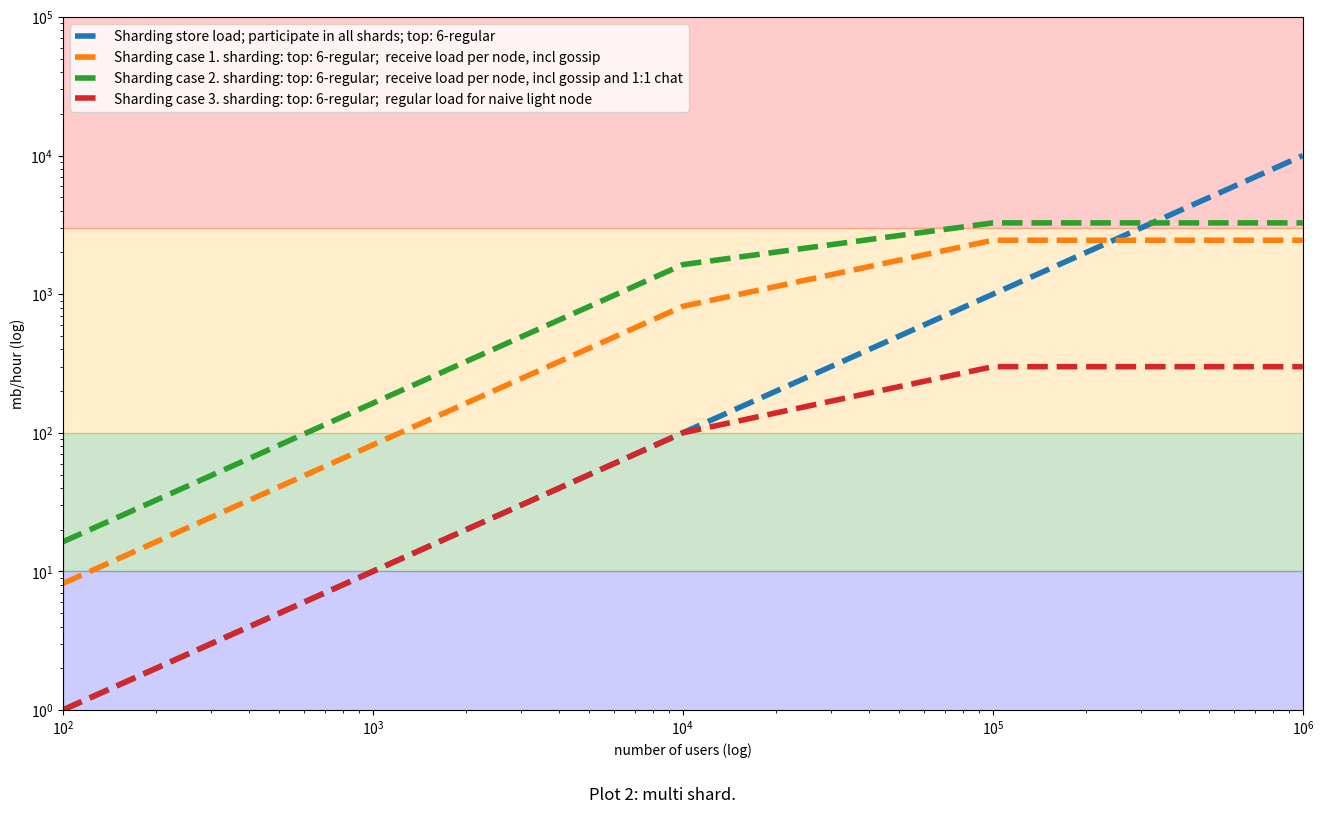

Reproduce this figure in Python.
# !!! THIS IS WIP (analyze the code structure at your own risk ^.^')
# the scope of this is still undefined; we want to avoid premature generalization
# - todo: separate the part on latency
# based on ../whisper_scalability/whisper.py

import matplotlib.pyplot as plt
import numpy as np
import math

# Util and format functions
#-----------------------------------------------------------

class bcolors:
    HEADER = '\033[95m'
    OKBLUE = '\033[94m'
    OKGREEN = '\033[92m'
    WARNING = '\033[93m'
    FAIL = '\033[91m'
    ENDC = '\033[0m'
    BOLD = '\033[1m'
    UNDERLINE = '\033[4m'

def sizeof_fmt(num):
    return "%.1f%s" % (num, "MB")

def sizeof_fmt_kb(num):
    return "%.2f%s" % (num*1024, "KB")

def magnitude_fmt(num):
    for x in ['','k','m']:
        if num < 1000:
            return "%2d%s" % (num, x)
        num /= 1000

# Color format based on daily bandwidth usage
# <10mb/d = good, <30mb/d ok, <100mb/d bad, 100mb/d+ fail.
def load_color_prefix(load):
    if load < (10):
        color_level = bcolors.OKBLUE
    elif load < (30):
        color_level = bcolors.OKGREEN
    elif load < (100):
        color_level = bcolors.WARNING
    else:
        color_level = bcolors.FAIL
    return color_level

def load_color_fmt(load, string):
    return load_color_prefix(load) + string + bcolors.ENDC

def print_header(string):
    print(bcolors.HEADER + string + bcolors.ENDC + "\n")

def print_assumptions(xs):
    print("Assumptions/Simplifications:")
    for x in xs:
        print(x)
    print("")

def usage_str(load_users_fn, n_users):
    load = load_users_fn(n_users)
    return load_color_fmt(load, "For " + magnitude_fmt(n_users) + " users, receiving bandwidth is " + sizeof_fmt(load_users_fn(n_users)) + "/hour")

def print_usage(load_users):
    print(usage_str(load_users, 100))
    print(usage_str(load_users, 100 * 100))
    print(usage_str(load_users, 100 * 100 * 100))

def latency_str(latency_users_fn, n_users, degree):
    latency =  latency_users_fn(n_users, degree)
    return load_color_fmt(latency, "For " + magnitude_fmt(n_users) + " the average latency is " + ("%.3f" % latency_users_fn(n_users, degree)) + " s")

def print_latency(latency_users):
    print(latency_str(latency_users, 100, average_node_degree))
    print(latency_str(latency_users, 100 * 100, average_node_degree))
    print(latency_str(latency_users, 100 * 100 * 100, average_node_degree))

def num_edges_dregular(num_nodes, degree):
    # we assume and even d; d-regular graphs with both where both n and d are odd don't exist
    return num_nodes * (degree/2)

def avg_node_distance_upper_bound(n_users, degree):
    return math.log(n_users, degree)

# Assumptions
#-----------------------------------------------------------

# Users sent messages at a constant rate
# The network topology is a d-regular graph (gossipsub aims at achieving this).

# general / topology
average_node_degree = 6  # has to be even
message_size = 0.002 # in MB (Mega Bytes)
messages_sent_per_hour = 5 # ona a single pubsub topic / shard

# gossip
gossip_message_size = 0.00005 # 50Bytes in MB (see https://github.com/libp2p/specs/pull/413#discussion_r1018821589 )
d_lazy = 6 # gossip out degree
mcache_gossip = 3 # Number of history windows to use when emitting gossip (see https://github.com/libp2p/specs/blob/master/pubsub/gossipsub/gossipsub-v1.0.md)
avg_ratio_gossip_replys = 0.01 # -> this is a wild guess! (todo: investigate)

# multi shard
avg_nodes_per_shard = 10000 # average number of nodes that a part of a single shard
avg_shards_per_node = 3    # average number of shards a given node is part of

# latency
average_delay_per_hop = 0.1 #s

# TODO: load case for status control messages (note: this also introduces messages by currently online, but not active users.)
# TODO: spread in the latency distribution (the highest 10%ish of latencies might be too high)

# Assumption strings (general/topology)
a1  = "- A01. Message size (static): " + sizeof_fmt_kb(message_size)
a2  = "- A02. Messages sent per node per hour (static) (assuming no spam; but also no rate limiting.): " + str(messages_sent_per_hour)
a3  = "- A03. The network topology is a d-regular graph of degree (static): " + str(average_node_degree)
a4  = "- A04. Messages outside of Waku Relay are not considered, e.g. store messages."
a5  = "- A05. Messages are only sent once along an edge. (requires delays before sending)"
a6  = "- A06. Messages are sent to all d-1 neighbours as soon as receiving a message (current operation)" # Thanks @Mmenduist
a7  = "- A07. Single shard (i.e. single pubsub mesh)"
a8  = "- A08. Multiple shards; mapping of content topic (multicast group) to shard is 1 to 1"
a9  = "- A09. Max number of nodes per shard (static) " + str(avg_nodes_per_shard)
a10 = "- A10. Number of shards a given node is part of (static) " + str(avg_shards_per_node)
a11 = "- A11. Number of nodes in the network is variable.\n\
       These nodes are distributed evenly over " + str(avg_shards_per_node) + " shards.\n\
       Once all of these shards have " + str(avg_nodes_per_shard) + " nodes, new shards are spawned.\n\
       These new shards have no influcene on this model, because the nodes we look at are not part of these new shards."
a12 = "- A12. Including 1:1 chat. Messages sent to a given user are sent into a 1:1 shard associated with that user's node.\n\
        Effectively, 1:1 chat adds a receive load corresponding to one additional shard a given node has to be part of."
a13 = "- A13. 1:1 chat messages sent per node per hour (static): " + str(messages_sent_per_hour) # could introduce a separate variable here
a14 = "- A14. 1:1 chat shards are filled one by one (not evenly distributed over the shards).\n\
        This acts as an upper bound and overestimates the 1:1 load for lower node counts."
a15 = "- A15. Naive light node. Requests all messages in shards that have (large) 1:1 mapped multicast groups the light node is interested in."


# Assumption strings (store)
a21 = "- A21. Store nodes do not store duplicate messages."

# Assumption strings (gossip)
a31 = "- A21. Gossip is not considered."
a32 = "- A32. Gossip message size (IHAVE/IWANT) (static):" + sizeof_fmt_kb(gossip_message_size)
a33 = "- A33. Ratio of IHAVEs followed-up by an IWANT (incl. the actual requested message):" + str(avg_ratio_gossip_replys)

# Assumption strings (delay)
a41 = "- A41. Delay is calculated based on an upper bound of the expected distance."
a42 = "- A42. Average delay per hop (static): " + str(average_delay_per_hop) + "s."


# Cases Load Per Node
#-----------------------------------------------------------

# Case 1 :: singe shard, unique messages, store
def load_case1(n_users):
    return message_size * messages_sent_per_hour * n_users

def print_load_case1():
    print("")
    print_header("Load case 1 (store load; corresponds to received load per naive light node)")
    print_assumptions([a1, a2, a3, a4, a7, a21])
    print_usage(load_case1)
    print("")
    print("------------------------------------------------------------")

# Case 2 :: single shard, (n*d)/2 messages
def load_case2(n_users):
    return message_size * messages_sent_per_hour * num_edges_dregular(n_users, average_node_degree)

def print_load_case2():
    print("")
    print_header("Load case 2 (received load per node)")
    print_assumptions([a1, a2, a3, a4, a5, a7, a31])
    print_usage(load_case2)
    print("")
    print("------------------------------------------------------------")

# Case 3 :: single shard n*(d-1) messages
def load_case3(n_users):
    return message_size * messages_sent_per_hour * n_users * (average_node_degree-1)

def print_load_case3():
    print("")
    print_header("Load case 3 (received load per node)")
    print_assumptions([a1, a2, a3, a4, a6, a7, a31])
    print_usage(load_case3)
    print("")
    print("------------------------------------------------------------")


# Case 4:single shard n*(d-1) messages, gossip
def load_case4(n_users):
    messages_received_per_hour =  messages_sent_per_hour * n_users * (average_node_degree-1) # see case 3
    messages_load =  message_size * messages_received_per_hour
    num_ihave = messages_received_per_hour * d_lazy * mcache_gossip
    ihave_load  = num_ihave * gossip_message_size
    gossip_response_load  = (num_ihave * (gossip_message_size + message_size)) * avg_ratio_gossip_replys # reply load contains both an IWANT (from requester to sender), and the actual wanted message (from sender to requester)
    gossip_total = ihave_load + gossip_response_load

    return messages_load + gossip_total

def print_load_case4():
    print("")
    print_header("Load case 4 (received load per node incl. gossip)")
    print_assumptions([a1, a2, a3, a4, a6, a7, a32, a33])
    print_usage(load_case4)
    print("")
    print("------------------------------------------------------------")

# sharding case 1: multi shard, n*(d-1) messages, gossip
def load_sharding_case1(n_users):
    load_per_node_per_shard = load_case4(np.minimum(n_users/3, avg_nodes_per_shard))
    return avg_shards_per_node * load_per_node_per_shard

def print_load_sharding_case1():
    print("")
    print_header("load sharding case 1 (received load per node incl. gossip)")
    print_assumptions([a1, a2, a3, a4, a6, a8, a9, a10, a11, a32, a33])
    print_usage(load_sharding_case1)
    print("")
    print("------------------------------------------------------------")

# sharding case 2: multi shard, n*(d-1) messages, gossip, 1:1 chat
def load_sharding_case2(n_users):
    load_per_node_per_shard = load_case4(np.minimum(n_users/3, avg_nodes_per_shard))
    load_per_node_1to1_shard = load_case4(np.minimum(n_users, avg_nodes_per_shard))
    return (avg_shards_per_node * load_per_node_per_shard) + load_per_node_1to1_shard

def print_load_sharding_case2():
    print("")
    print_header("load sharding case 2 (received load per node incl. gossip and 1:1 chat)")
    print_assumptions([a1, a2, a3, a4, a6, a8, a9, a10, a11, a12, a13, a14, a32, a33])
    print_usage(load_sharding_case2)
    print("")
    print("------------------------------------------------------------")

# sharding case 3: multi shard, naive light node
def load_sharding_case3(n_users):
    load_per_node_per_shard = load_case1(np.minimum(n_users/3, avg_nodes_per_shard))
    return avg_shards_per_node * load_per_node_per_shard

def print_load_sharding_case3():
    print("")
    print_header("load sharding case 3 (received load naive light node.)")
    print_assumptions([a1, a2, a3, a4, a6, a8, a9, a10, a15, a32, a33])
    print_usage(load_sharding_case3)
    print("")
    print("------------------------------------------------------------")




# Cases average latency
#-----------------------------------------------------------

def latency_case1(n_users, degree):
    return avg_node_distance_upper_bound(n_users, degree) * average_delay_per_hop

def print_latency_case1():
    print("")
    print_header("Latency case 1 :: Topology: 6-regular graph. No gossip (note: gossip would help here)")
    print_assumptions([a3, a41, a42])
    print_latency(latency_case1)
    print("")
    print("------------------------------------------------------------")


# Run cases
#-----------------------------------------------------------

# Print goals
print("")
print(bcolors.HEADER + "Waku relay theoretical model results (single shard and multi shard scenarios)." + bcolors.ENDC)

print_load_case1()
print_load_case2()
print_load_case3()
print_load_case4()

print_load_sharding_case1()
print_load_sharding_case2()
print_load_sharding_case3()

print_latency_case1()

# Plot
#-----------------------------------------------------------

def plot_load():
  plt.clf() # clear current plot

  n_users = np.logspace(2, 6, num=5)
  print(n_users)

  plt.xlim(100, 10**4)
  plt.ylim(1, 10**4)

  plt.plot(n_users, load_case1(n_users), label='case 1', linewidth=4, linestyle='dashed')
  plt.plot(n_users, load_case2(n_users), label='case 2', linewidth=4, linestyle='dashed')
  plt.plot(n_users, load_case3(n_users), label='case 3', linewidth=4, linestyle='dashed')
  plt.plot(n_users, load_case4(n_users), label='case 4', linewidth=4, linestyle='dashed')

  case1 = "Case 1. top: 6-regular;  store load (also: naive light node)"
  case2 = "Case 2. top: 6-regular;  receive load per node, send delay to reduce duplicates"
  case3 = "Case 3. top: 6-regular;  receive load per node, current operation"
  case4 = "Case 4. top: 6-regular;  receive load per node, current operation, incl. gossip"

  plt.xlabel('number of users (log)')
  plt.ylabel('mb/hour (log)')
  plt.legend([case1, case2, case3, case4], loc='upper left')
  plt.xscale('log')
  plt.yscale('log')

  plt.axhspan(0, 10, facecolor='0.2', alpha=0.2, color='blue')
  plt.axhspan(10, 100, facecolor='0.2', alpha=0.2, color='green')
  plt.axhspan(100, 3000, facecolor='0.2', alpha=0.2, color='orange') # desktop nodes can handle this; load comparable to streaming (but both upload and download, and with spikes)
  plt.axhspan(3000, 10**6, facecolor='0.2', alpha=0.2, color='red')

  caption = "Plot 1: single shard."
  plt.figtext(0.5, 0.01, caption, wrap=True, horizontalalignment='center', fontsize=12)

  # plt.show()

  figure = plt.gcf() # get current figure
  figure.set_size_inches(16, 9)
  # plt.savefig("waku_scaling_plot.svg")
  plt.savefig("waku_scaling_single_shard_plot.png", dpi=300, orientation="landscape")

def plot_load_sharding():
  plt.clf() # clear current plot

  n_users = np.logspace(2, 6, num=5)
  print(n_users)

  plt.xlim(100, 10**6)
  plt.ylim(1, 10**5)

  plt.plot(n_users, load_case1(n_users), label='sharding store', linewidth=4, linestyle='dashed') # same as without shardinig, has to store *all* messages
  plt.plot(n_users, load_sharding_case1(n_users), label='case 1', linewidth=4, linestyle='dashed')
  plt.plot(n_users, load_sharding_case2(n_users), label='case 2', linewidth=4, linestyle='dashed')
  plt.plot(n_users, load_sharding_case3(n_users), label='case 3', linewidth=4, linestyle='dashed')

  case_store = "Sharding store load; participate in all shards; top: 6-regular"
  case1 = "Sharding case 1. sharding: top: 6-regular;  receive load per node, incl gossip"
  case2 = "Sharding case 2. sharding: top: 6-regular;  receive load per node, incl gossip and 1:1 chat"
  case3 = "Sharding case 3. sharding: top: 6-regular;  regular load for naive light node"

  plt.xlabel('number of users (log)')
  plt.ylabel('mb/hour (log)')
  plt.legend([case_store, case1, case2, case3], loc='upper left')
  plt.xscale('log')
  plt.yscale('log')

  plt.axhspan(0, 10, facecolor='0.2', alpha=0.2, color='blue')
  plt.axhspan(10, 100, facecolor='0.2', alpha=0.2, color='green')
  plt.axhspan(100, 3000, facecolor='0.2', alpha=0.2, color='orange') # desktop nodes can handle this; load comparable to streaming (but both upload and download, and with spikes)
  plt.axhspan(3000, 10**6, facecolor='0.2', alpha=0.2, color='red')

  caption = "Plot 2: multi shard."
  plt.figtext(0.5, 0.01, caption, wrap=True, horizontalalignment='center', fontsize=12)

  # plt.show()

  figure = plt.gcf() # get current figure
  figure.set_size_inches(16, 9)
  # plt.savefig("waku_scaling_plot.svg")
  plt.savefig("waku_scaling_multi_shard_plot.png", dpi=300, orientation="landscape")



plot_load()
plot_load_sharding()

